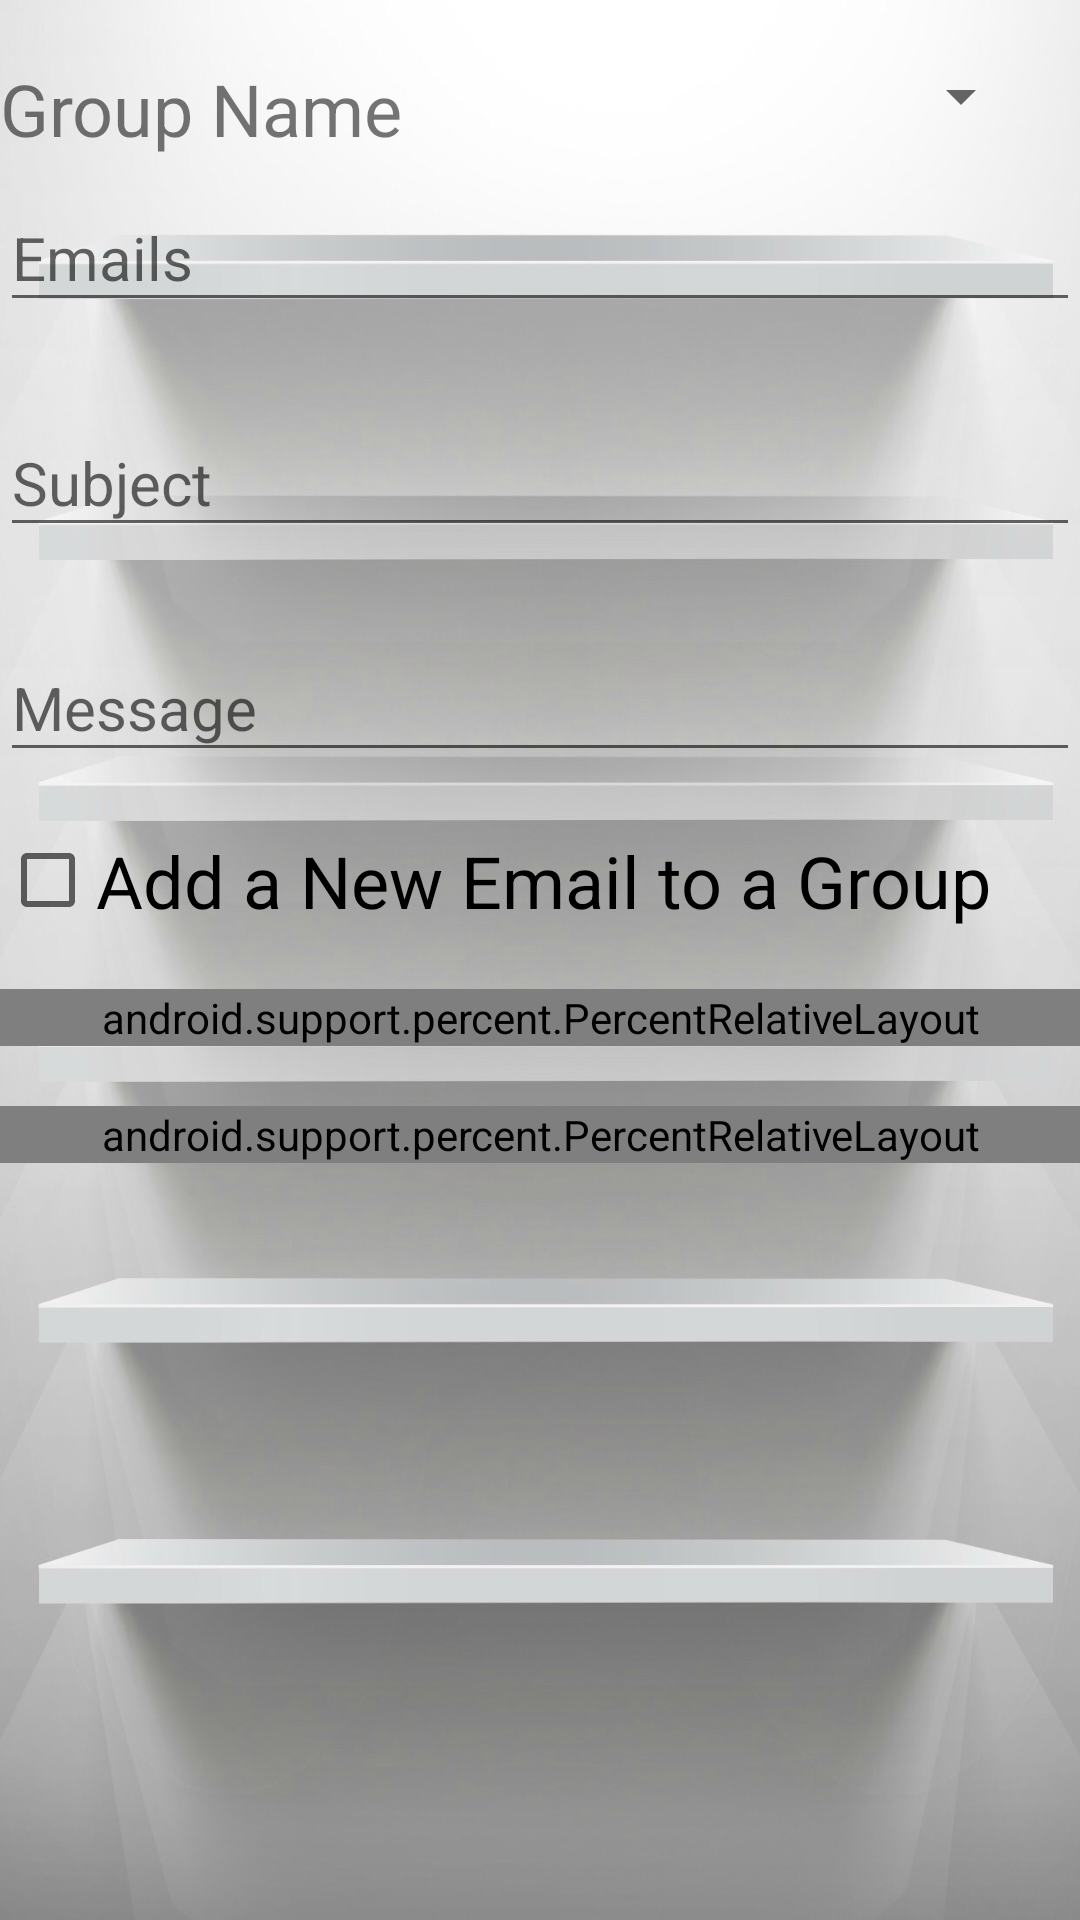

Reconstruct the res/layout file that produces this screen, plus the resources it refers to.
<!-- AndroidManifest.xml: application theme AppTheme -->
<!-- res/layout/activity_email.xml -->
<?xml version="1.0" encoding="utf-8"?>
<ScrollView
    xmlns:android="http://schemas.android.com/apk/res/android"
    xmlns:app="http://schemas.android.com/apk/res-auto"
    xmlns:tools="http://schemas.android.com/tools"
    android:layout_width="match_parent"
    android:layout_height="match_parent"
    android:background="@mipmap/white"
    android:orientation="vertical"
    tools:context="com.example.hp.groupemail.email">
<LinearLayout xmlns:android="http://schemas.android.com/apk/res/android"
    xmlns:app="http://schemas.android.com/apk/res-auto"
    xmlns:tools="http://schemas.android.com/tools"
    android:layout_width="match_parent"
    android:layout_height="match_parent"
    android:orientation="vertical"
    tools:context="com.example.hp.groupemail.email">


    <LinearLayout
        android:layout_width="match_parent"
        android:layout_height="wrap_content"
        android:layout_marginTop="20dp"
        android:orientation="horizontal">

        <TextView
            android:id="@+id/textView3"
            android:layout_width="wrap_content"
            android:layout_height="wrap_content"
            android:text="Group Name"
            android:textSize="24sp" />

        <Spinner
            android:id="@+id/spinner"
            android:layout_width="200dp"
            android:layout_height="wrap_content"
            android:layout_marginLeft="10dp"
            android:inputType="textPersonName"
            android:textSize="14sp" />

    </LinearLayout>

    <LinearLayout
        android:layout_width="match_parent"
        android:layout_height="wrap_content"
        android:orientation="horizontal">

        <android.support.design.widget.TextInputLayout
            android:layout_width="match_parent"
            android:layout_height="wrap_content">

            <EditText
                android:id="@+id/editText11"
                android:layout_width="match_parent"
                android:layout_height="wrap_content"
                android:layout_marginTop="20dp"
                android:hint="Emails"
                android:inputType="textEmailAddress"
                android:scrollbarAlwaysDrawHorizontalTrack="true"
                android:textSize="20sp" />
        </android.support.design.widget.TextInputLayout>
    </LinearLayout>


    <LinearLayout
        android:layout_width="match_parent"
        android:layout_height="wrap_content"
        android:orientation="horizontal">

        <android.support.design.widget.TextInputLayout
            android:layout_width="match_parent"
            android:layout_height="wrap_content"
            android:layout_marginTop="10dp"
            android:paddingTop="10dp">

            <EditText
                android:id="@+id/editText5"
                android:layout_width="match_parent"
                android:layout_height="wrap_content"
                android:hint="Subject"
                android:inputType="textEmailSubject"
                android:textSize="20sp" />

        </android.support.design.widget.TextInputLayout>
    </LinearLayout>


    <LinearLayout
        android:layout_width="match_parent"
        android:layout_height="wrap_content"
        android:orientation="horizontal">

        <android.support.design.widget.TextInputLayout
            android:layout_width="match_parent"
            android:layout_height="wrap_content"
            android:layout_marginTop="10dp"
            android:paddingTop="10dp">

            <EditText
                android:id="@+id/editText6"
                android:layout_width="match_parent"
                android:layout_height="wrap_content"
                android:hint="Message"
                android:inputType="textMultiLine"
                android:textSize="20sp" />
        </android.support.design.widget.TextInputLayout>
    </LinearLayout>

    <LinearLayout
        android:layout_width="match_parent"
        android:layout_height="wrap_content"
        android:layout_marginTop="20dp"
        android:orientation="horizontal">

        <CheckBox
            android:id="@+id/checkBox4"
            android:layout_width="400dp"
            android:layout_height="wrap_content"
            android:text="Add a New Email to a Group"
            android:textSize="24sp" />
    </LinearLayout>


    <LinearLayout
        android:layout_width="match_parent"
        android:layout_height="wrap_content"
        android:layout_marginTop="20dp"
        android:orientation="horizontal">

        <android.support.percent.PercentRelativeLayout
            android:layout_width="match_parent"
            android:layout_height="wrap_content">

            <Button
                android:id="@+id/button"
                android:layout_width="wrap_content"
                android:layout_height="wrap_content"
                android:layout_marginLeft="40dp"
                android:text="ADD"
                android:textSize="20sp" />

            <Button
                android:id="@+id/button2"
                android:layout_width="wrap_content"
                android:layout_height="wrap_content"
                android:layout_alignBaseline="@+id/button"
                android:layout_alignBottom="@+id/button"
                android:layout_alignParentRight="true"
                android:layout_marginRight="40dp"
                android:text="Clear"
                android:textSize="20sp" />

        </android.support.percent.PercentRelativeLayout>
    </LinearLayout>

    <LinearLayout
        android:layout_width="match_parent"
        android:layout_height="wrap_content"
        android:orientation="horizontal">

        <android.support.percent.PercentRelativeLayout
            android:layout_width="match_parent"
            android:layout_height="wrap_content"
            android:layout_marginTop="20dp">

            <Button
                android:id="@+id/button3"
                android:layout_width="wrap_content"
                android:layout_height="wrap_content"
                android:layout_centerHorizontal="true"
                android:layout_centerVertical="true"
                android:text="send"
                android:textSize="20sp" />
        </android.support.percent.PercentRelativeLayout>
    </LinearLayout>


</LinearLayout>
</ScrollView>
<!-- resources referenced by this layout -->
<resources>
  <!-- mipmap white: jpg bitmap (mipmap-xhdpi, 124701 bytes) -->
  <style name="AppTheme" parent="Theme.AppCompat.Light.DarkActionBar">
          
          <item name="colorPrimary">@color/colorPrimary</item>
          <item name="colorPrimaryDark">@color/colorPrimaryDark</item>
          <item name="colorAccent">@color/colorAccent</item>
      </style>
  <!-- not gathered from this repository: default colours our renderer supplied (Android Studio template values) -->
  <color name="colorPrimary">#FF6200EE</color>
  <color name="colorPrimaryDark">#FF3700B3</color>
  <color name="colorAccent">#FF03DAC5</color>
</resources>
